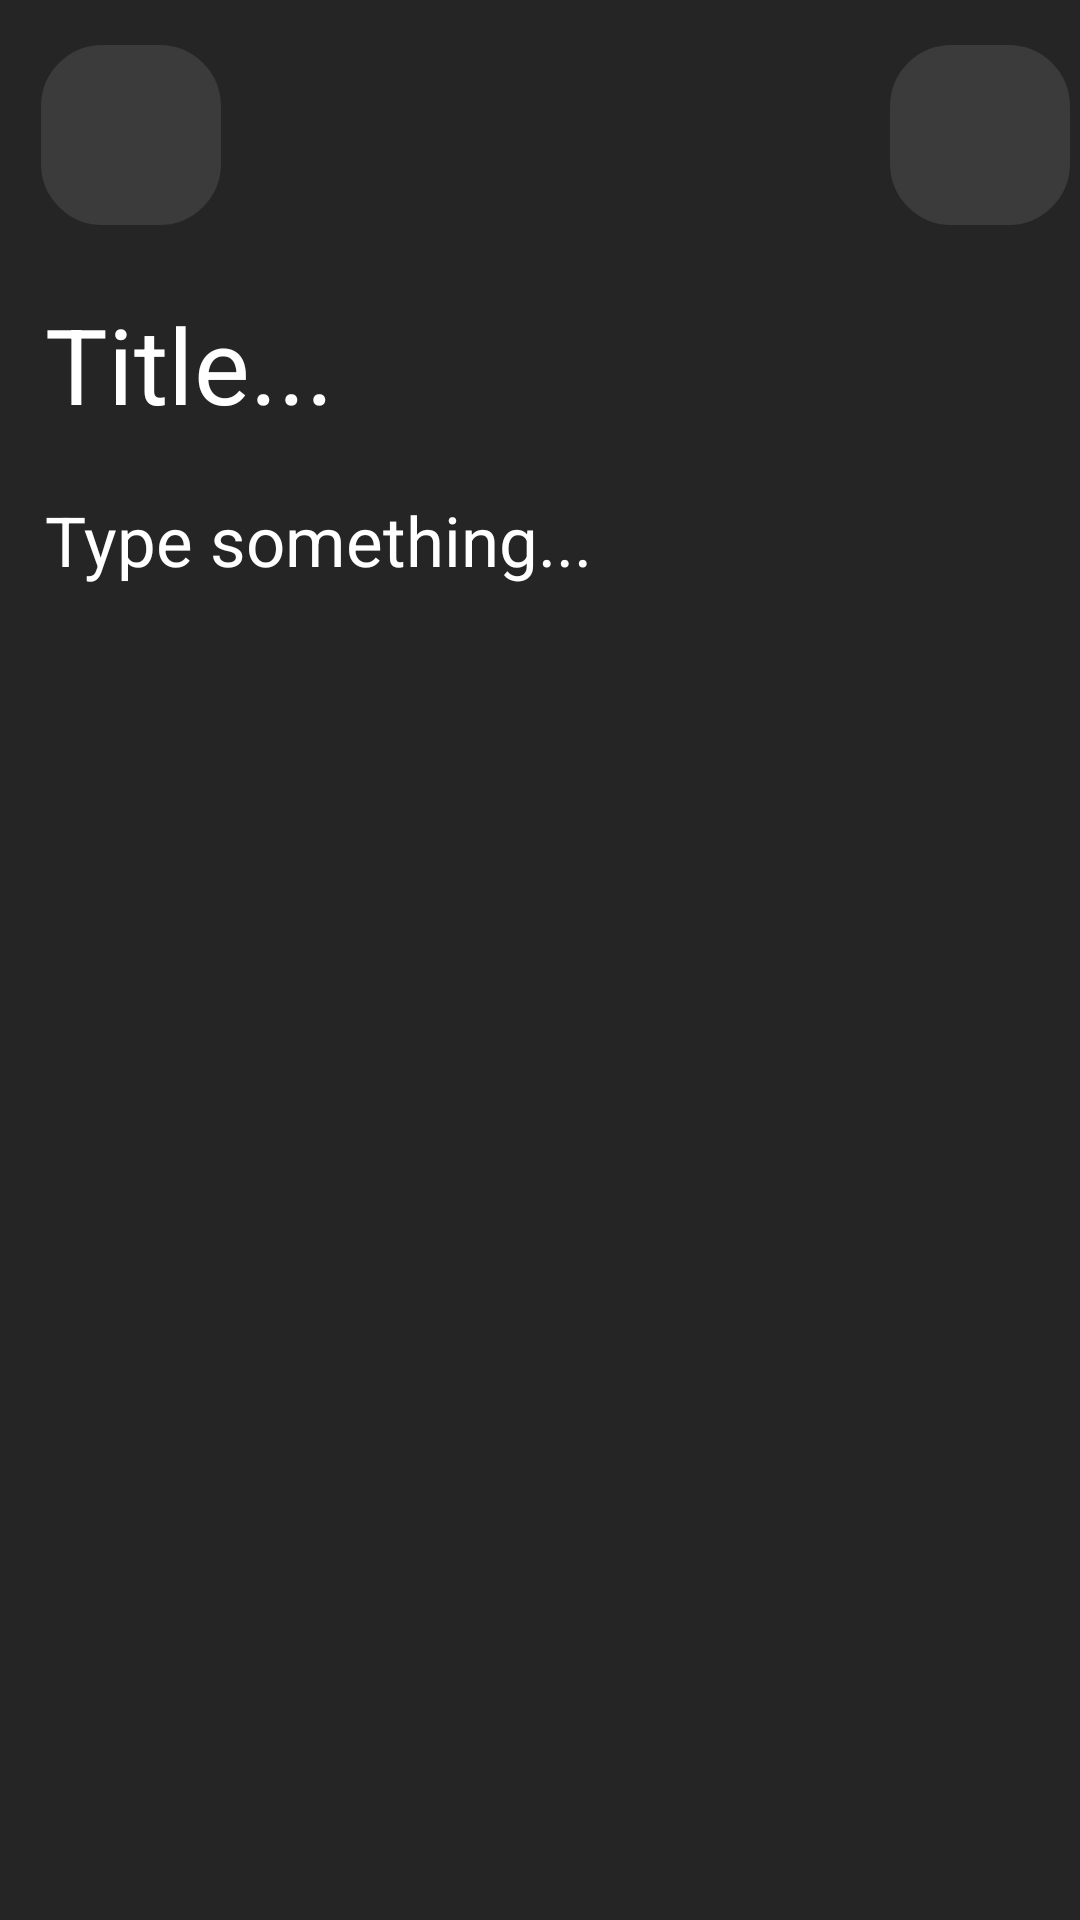

Here is an Android app screen rendered from its layout file. Give the layout XML and the strings, colors and styles it references.
<!-- AndroidManifest.xml: application theme Theme.MyNotes -->
<!-- res/layout/fragment_add_note.xml -->
<?xml version="1.0" encoding="utf-8"?>
<layout xmlns:android="http://schemas.android.com/apk/res/android"
    xmlns:app="http://schemas.android.com/apk/res-auto"
    xmlns:tools="http://schemas.android.com/tools">

    <data>

    </data>

    <androidx.constraintlayout.widget.ConstraintLayout
        android:layout_width="match_parent"
        android:layout_height="match_parent"
        tools:context=".ui.view.addNote.AddNoteFragment"
        android:background="@color/home_bg">


        <ImageView
            android:id="@+id/save"
            android:layout_width="60dp"
            android:layout_height="60dp"
            android:background="@drawable/circle_btn_bg"
            android:padding="15dp"
            app:layout_constraintBottom_toBottomOf="@+id/back"
            app:layout_constraintEnd_toEndOf="parent"
            app:layout_constraintHorizontal_bias="0.985"
            app:layout_constraintStart_toEndOf="@+id/back"
            app:layout_constraintTop_toTopOf="@+id/back"
            app:srcCompat="@drawable/save" />

        <LinearLayout
            android:layout_width="match_parent"
            android:layout_height="0dp"
            android:layout_marginTop="8dp"
            android:orientation="vertical"
            android:padding="5dp"
            app:layout_constraintBottom_toBottomOf="parent"
            app:layout_constraintEnd_toEndOf="parent"
            app:layout_constraintHorizontal_bias="0.0"
            app:layout_constraintStart_toStartOf="parent"
            app:layout_constraintTop_toBottomOf="@+id/back">

            <EditText
                android:id="@+id/note_title"
                android:layout_width="match_parent"
                android:layout_height="wrap_content"
                android:background="@color/home_bg"
                android:hint="Title..."
                android:padding="10dp"
                android:textColor="@color/white"
                android:textColorHint="@color/white"
                android:textSize="35sp"
                tools:layout_editor_absoluteX="36dp"
                tools:layout_editor_absoluteY="215dp" />

            <EditText
                android:id="@+id/note_txt"
                android:layout_width="match_parent"
                android:layout_height="wrap_content"
                android:background="@color/home_bg"
                android:hint="Type something..."
                android:padding="10dp"
                android:textColor="@color/white"
                android:textColorHint="@color/white"
                android:textSize="23sp"
                tools:layout_editor_absoluteX="36dp"
                tools:layout_editor_absoluteY="215dp" />

        </LinearLayout>

        <ImageView
            android:id="@+id/back"
            android:layout_width="60dp"
            android:layout_height="60dp"
            android:background="@drawable/circle_btn_bg"
            android:padding="10dp"
            android:paddingStart="20dp"
            app:layout_constraintBottom_toBottomOf="parent"
            app:layout_constraintEnd_toEndOf="parent"
            app:layout_constraintHorizontal_bias="0.045"
            app:layout_constraintStart_toStartOf="parent"
            app:layout_constraintTop_toTopOf="parent"
            app:layout_constraintVertical_bias="0.026"
            app:srcCompat="@drawable/back"
            tools:ignore="RtlSymmetry" />


    </androidx.constraintlayout.widget.ConstraintLayout>
</layout>
<!-- resources referenced by this layout -->
<resources>
  <color name="home_bg">#252525</color>
  <color name="white">#FFFFFFFF</color>
  <!-- drawable circle_btn_bg (drawable) -->
  <?xml version="1.0" encoding="utf-8"?>
  <shape xmlns:android="http://schemas.android.com/apk/res/android" android:shape="rectangle">
      <solid android:color="#3B3B3B" />
      <corners android:radius="20dp"/>
      <stroke
          android:color="#3B3B3B"
          android:width="1dp" />
  
  </shape>
  <style name="Theme.MyNotes" parent="Theme.MaterialComponents.DayNight.DarkActionBar">
          
          <item name="colorPrimary">@color/purple_500</item>
          <item name="colorPrimaryVariant">@color/purple_700</item>
          <item name="colorOnPrimary">@color/white</item>
          
          <item name="colorSecondary">@color/teal_200</item>
          <item name="colorSecondaryVariant">@color/teal_700</item>
          <item name="colorOnSecondary">@color/black</item>
          
          <item name="android:statusBarColor">?attr/colorPrimaryVariant</item>
          
          <item name="windowNoTitle">true</item>
          <item name="windowActionBar">false</item>
      </style>
  <color name="purple_500">#FF6200EE</color>
  <color name="purple_700">#FF3700B3</color>
  <color name="teal_200">#FF03DAC5</color>
  <color name="teal_700">#FF018786</color>
  <color name="black">#FF000000</color>
</resources>
